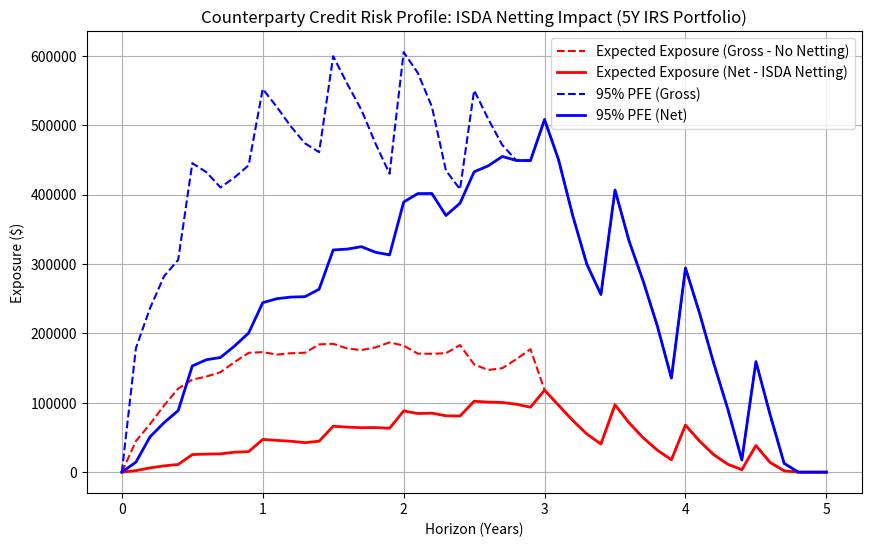

Generate this figure with matplotlib:
import numpy as np
import pandas as pd
import matplotlib.pyplot as plt

class HullWhite1F:
    """1-Factor Hull-White Short Rate Simulator with flat initial yield curve."""
    def __init__(self, r0=0.04, a=0.1, sigma=0.015):
        self.r0 = r0          # Initial short rate
        self.a = a            # Mean reversion speed
        self.sigma = sigma    # Volatility of short rate

    def simulate_paths(self, t_grid, num_paths=1000, seed=42):
        np.random.seed(seed)
        num_steps = len(t_grid) - 1
        r = np.zeros((num_paths, len(t_grid)))
        r[:, 0] = self.r0

        for i in range(num_steps):
            dt = t_grid[i+1] - t_grid[i]
            t = t_grid[i]
            # Drift for flat initial curve r0: theta(t) = a*r0 + (sigma^2 / (2*a))*(1 - exp(-2*a*t))
            theta_t = self.a * self.r0 + (self.sigma**2 / (2 * self.a)) * (1.0 - np.exp(-2 * self.a * t))
            
            # Exact Euler-Maruyama discretization for Ornstein-Uhlenbeck
            drift = (theta_t - self.a * r[:, i]) * dt
            diffusion = self.sigma * np.sqrt(dt) * np.random.standard_normal(num_paths)
            r[:, i+1] = r[:, i] + drift + diffusion

        return r

    def zero_coupon_bond(self, r_t, t, T):
        """Analytical ZCB price P(t, T) given short rate r_t."""
        if t >= T:
            return np.ones_like(r_t)
        dt = T - t
        B = (1.0 - np.exp(-self.a * dt)) / self.a
        # Forward curve fitting adjustment for flat yield curve r0
        A = np.exp(
            -self.r0 * dt 
            + (self.sigma**2 / (4 * self.a**3)) * (1.0 - np.exp(-2 * self.a * t)) * (1.0 - np.exp(-self.a * dt))**2
            - (self.sigma**2 / (2 * self.a**2)) * (dt - B)
        )
        return A * np.exp(-B * (r_t - self.r0))


class VanillaIRS:
    """Vanilla Fixed-for-Floating Interest Rate Swap."""
    def __init__(self, notional, fixed_rate, maturity, pay_fixed=True, payment_freq=0.5):
        self.notional = notional
        self.fixed_rate = fixed_rate
        self.maturity = maturity
        self.pay_fixed = pay_fixed
        self.freq = payment_freq
        self.fixed_schedule = np.arange(payment_freq, maturity + 1e-6, payment_freq)

    def price(self, hw_model, r_t, t):
        """MtM valuation of the swap at time t under current short rates r_t."""
        if t >= self.maturity:
            return np.zeros_like(r_t)

        remaining_dates = self.fixed_schedule[self.fixed_schedule > t]
        if len(remaining_dates) == 0:
            return np.zeros_like(r_t)

        # 1. Fixed Leg Value = Notional * FixedRate * dt * sum(P(t, T_i))
        pv_fixed_leg = np.zeros_like(r_t)
        for t_pay in remaining_dates:
            p_pay = hw_model.zero_coupon_bond(r_t, t, t_pay)
            pv_fixed_leg += self.fixed_rate * self.freq * p_pay

        # 2. Floating Leg Value = Notional * (P(t, start) - P(t, maturity))
        # Assuming next reset is at t: P(t, t) = 1.0
        p_maturity = hw_model.zero_coupon_bond(r_t, t, self.maturity)
        pv_floating_leg = 1.0 - p_maturity

        # 3. Net Swap Value
        if self.pay_fixed:
            mtm = self.notional * (pv_floating_leg - pv_fixed_leg)
        else:
            mtm = self.notional * (pv_fixed_leg - pv_floating_leg)

        return mtm


class PortfolioRiskEngine:
    """Computes Gross vs Net Exposures, PFE, and Uncollateralized CVA."""
    def __init__(self, swaps, hw_model, t_grid):
        self.swaps = swaps
        self.hw = hw_model
        self.t_grid = t_grid

    def evaluate_portfolio(self, short_rates):
        num_paths, num_steps = short_rates.shape
        num_swaps = len(self.swaps)
        
        # Cube to hold [swap_idx, path, time_step]
        trade_mtm_cube = np.zeros((num_swaps, num_paths, num_steps))

        for s_idx, swap in enumerate(self.swaps):
            for t_idx, t in enumerate(self.t_grid):
                trade_mtm_cube[s_idx, :, t_idx] = swap.price(self.hw, short_rates[:, t_idx], t)

        # 1. Without ISDA Netting: sum(max(V_i, 0))
        gross_exposure_paths = np.sum(np.maximum(trade_mtm_cube, 0), axis=0)

        # 2. With ISDA Close-Out Netting: max(sum(V_i), 0)
        net_portfolio_mtm = np.sum(trade_mtm_cube, axis=0)
        net_exposure_paths = np.maximum(net_portfolio_mtm, 0)

        return gross_exposure_paths, net_exposure_paths

    def compute_cva(self, expected_exposure, recovery_rate=0.40, flat_hazard_rate=0.02):
        """
        Uncollateralized Bilateral CVA:
        CVA = (1 - R) * sum_i [ DiscountFactor(t_i) * EE(t_i) * (PD(t_i) - PD(t_{i-1})) ]
        """
        cva = 0.0
        r0 = self.hw.r0
        
        for i in range(1, len(self.t_grid)):
            t_mid = 0.5 * (self.t_grid[i] + self.t_grid[i-1])
            dt = self.t_grid[i] - self.t_grid[i-1]
            
            # Risk-free discount factor
            df = np.exp(-r0 * t_mid)
            
            # Marginal default probability: dPD = exp(-lambda*t_{i-1}) - exp(-lambda*t_i)
            pd_prev = 1.0 - np.exp(-flat_hazard_rate * self.t_grid[i-1])
            pd_curr = 1.0 - np.exp(-flat_hazard_rate * self.t_grid[i])
            marginal_pd = pd_curr - pd_prev
            
            # Midpoint Expected Exposure
            mid_ee = 0.5 * (expected_exposure[i] + expected_exposure[i-1])
            cva += (1.0 - recovery_rate) * df * mid_ee * marginal_pd

        return cva


if __name__ == "__main__":
    # Simulation Horizon: 5 Years, 50 Steps
    t_grid = np.linspace(0, 5, 51)
    num_paths = 1000

    hw = HullWhite1F(r0=0.04, a=0.1, sigma=0.012)
    rates = hw.simulate_paths(t_grid, num_paths=num_paths)

    # Netting Set with 2 Swaps (Payer and Receiver)
    # Swap 1: Pay-Fixed 5Y 4.2% Notional $10M
    swap1 = VanillaIRS(notional=10_000_000, fixed_rate=0.042, maturity=5.0, pay_fixed=True)
    # Swap 2: Receive-Fixed 3Y 3.8% Notional $8M (Offsetting position)
    swap2 = VanillaIRS(notional=8_000_000, fixed_rate=0.038, maturity=3.0, pay_fixed=False)

    portfolio = [swap1, swap2]
    engine = PortfolioRiskEngine(portfolio, hw, t_grid)

    gross_exp, net_exp = engine.evaluate_portfolio(rates)

    # Metrics
    ee_gross = np.mean(gross_exp, axis=0)
    ee_net = np.mean(net_exp, axis=0)
    pfe_95_gross = np.percentile(gross_exp, 95, axis=0)
    pfe_95_net = np.percentile(net_exp, 95, axis=0)

    # Calculate CVA
    cva_gross = engine.compute_cva(ee_gross, recovery_rate=0.40, flat_hazard_rate=0.02)
    cva_net = engine.compute_cva(ee_net, recovery_rate=0.40, flat_hazard_rate=0.02)
    netting_benefit = (1.0 - (cva_net / cva_gross)) * 100

    print("================ PORTFOLIO COUNTERPARTY RISK METRICS ================")
    print(f"Gross CVA (No Netting Agreement):  ${cva_gross:,.2f}")
    print(f"Net CVA (With ISDA Master Netting): ${cva_net:,.2f}")
    print(f"Netting Capital & Reserve Benefit:   {netting_benefit:.2f}% reduction")
    print(f"Max Gross 95% PFE:                  ${np.max(pfe_95_gross):,.2f}")
    print(f"Max Net 95% PFE:                    ${np.max(pfe_95_net):,.2f}")

    # Plot Exposure Profiles
    plt.figure(figsize=(10, 6))
    plt.plot(t_grid, ee_gross, 'r--', label='Expected Exposure (Gross - No Netting)')
    plt.plot(t_grid, ee_net, 'r-', linewidth=2, label='Expected Exposure (Net - ISDA Netting)')
    plt.plot(t_grid, pfe_95_gross, 'b--', label='95% PFE (Gross)')
    plt.plot(t_grid, pfe_95_net, 'b-', linewidth=2, label='95% PFE (Net)')
    plt.title('Counterparty Credit Risk Profile: ISDA Netting Impact (5Y IRS Portfolio)')
    plt.xlabel('Horizon (Years)')
    plt.ylabel('Exposure ($)')
    plt.grid(True)
    plt.legend()
    plt.show()
